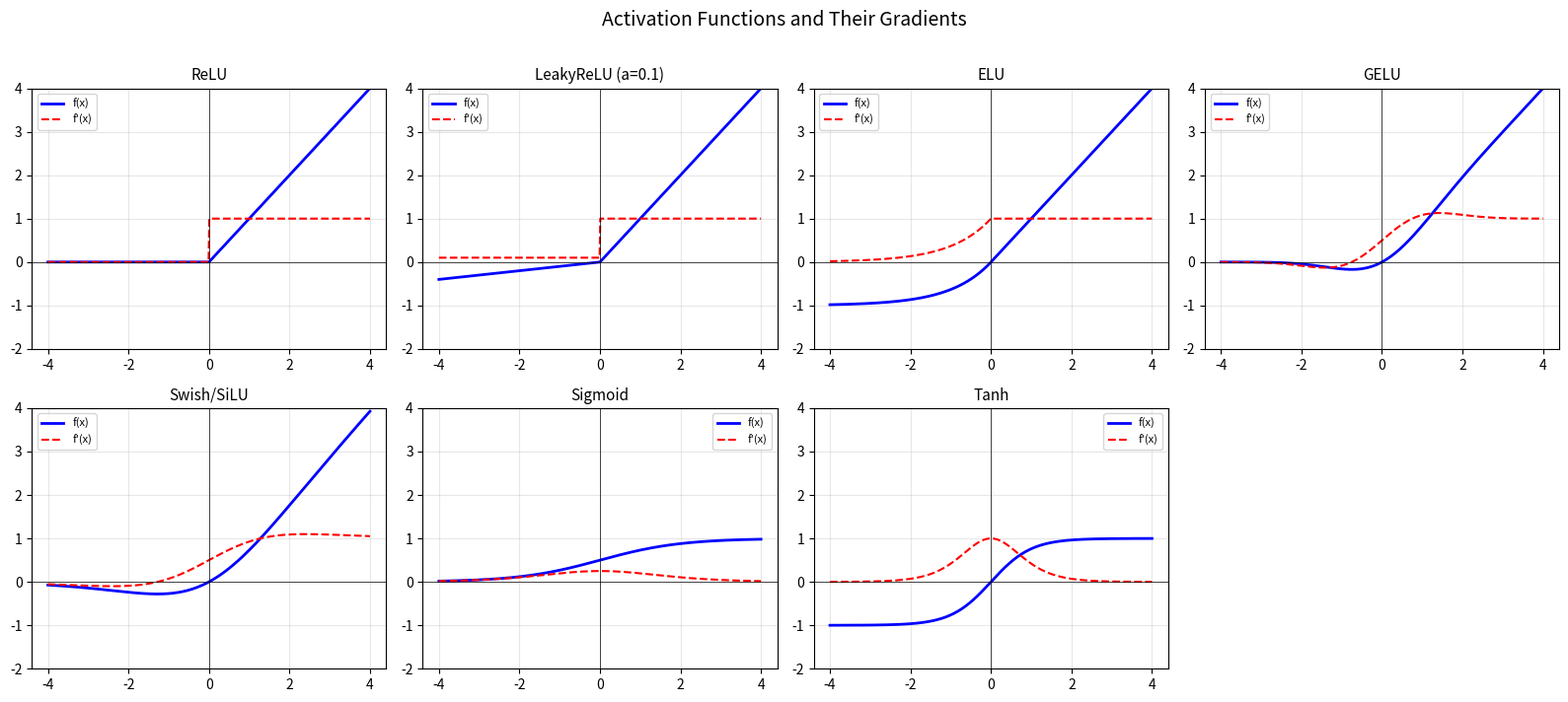
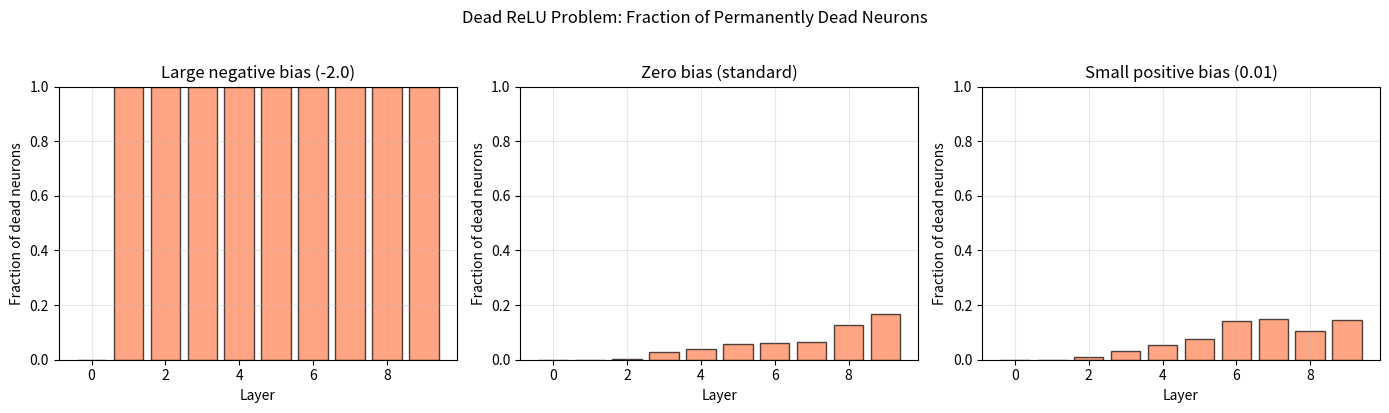
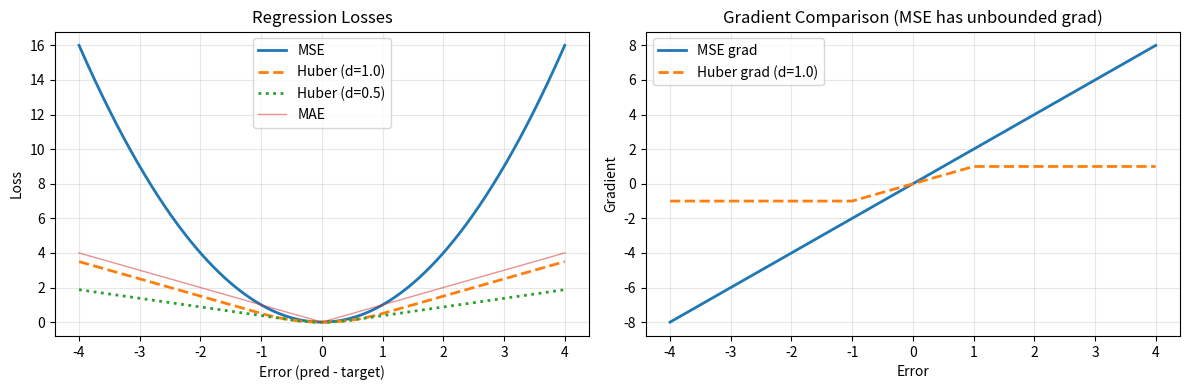
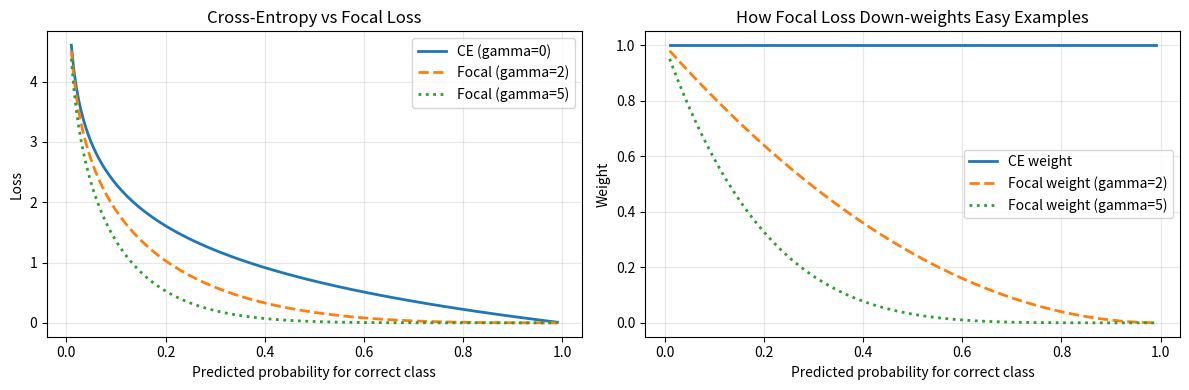
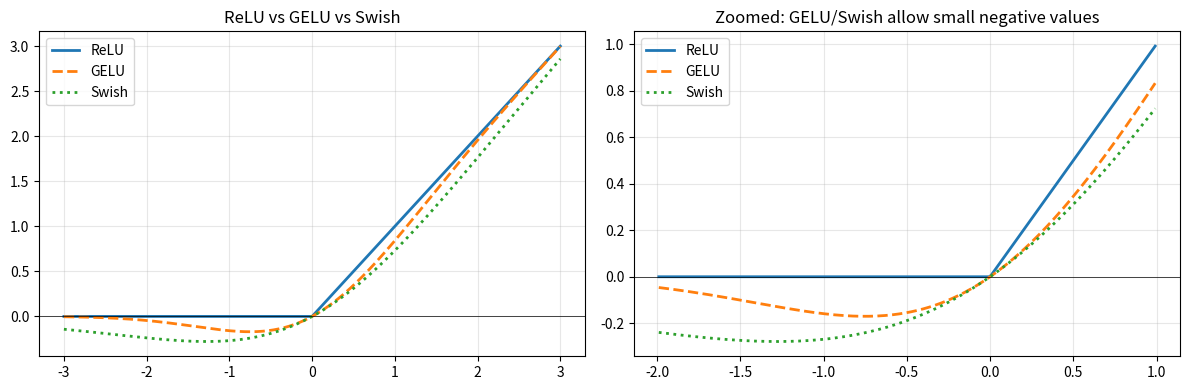
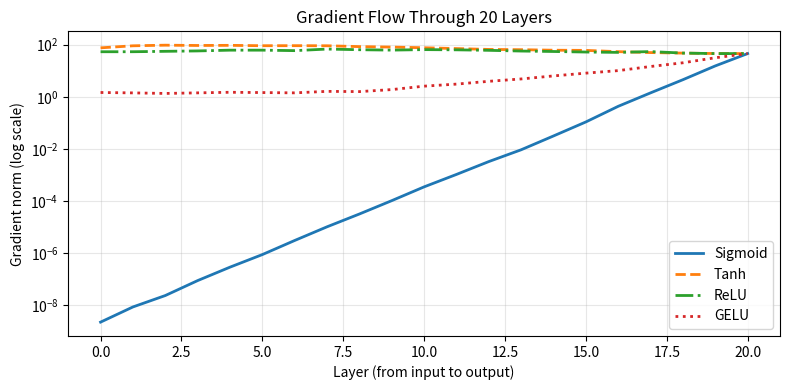

The matplotlib source for these figures, in order:
import numpy as np
import matplotlib.pyplot as plt
np.random.seed(42)
%matplotlib inline

class ReLU:
    """f(x) = max(0, x).  Gradient: 1 if x > 0, else 0."""
    def forward(self, x):
        self.mask = (x > 0).astype(float)
        return x * self.mask
    
    def backward(self, dout):
        return dout * self.mask


class LeakyReLU:
    """f(x) = x if x > 0 else alpha*x.  Fixes dead ReLU."""
    def __init__(self, alpha=0.01):
        self.alpha = alpha
    
    def forward(self, x):
        self.x = x
        return np.where(x > 0, x, self.alpha * x)
    
    def backward(self, dout):
        return dout * np.where(self.x > 0, 1.0, self.alpha)


class ELU:
    """f(x) = x if x > 0 else alpha*(exp(x)-1).  Smooth for x < 0."""
    def __init__(self, alpha=1.0):
        self.alpha = alpha
    
    def forward(self, x):
        self.x = x
        self.out = np.where(x > 0, x, self.alpha * (np.exp(x) - 1))
        return self.out
    
    def backward(self, dout):
        return dout * np.where(self.x > 0, 1.0, self.out + self.alpha)


class GELU:
    """Gaussian Error Linear Unit: f(x) = x * Phi(x) where Phi is the standard normal CDF.
    Approximation: 0.5*x*(1 + tanh(sqrt(2/pi)*(x + 0.044715*x^3)))"""
    def forward(self, x):
        self.x = x
        self.inner = np.sqrt(2.0 / np.pi) * (x + 0.044715 * x**3)
        self.tanh_inner = np.tanh(self.inner)
        return 0.5 * x * (1.0 + self.tanh_inner)
    
    def backward(self, dout):
        x = self.x
        sech2 = 1.0 - self.tanh_inner ** 2
        inner_grad = np.sqrt(2.0 / np.pi) * (1.0 + 3 * 0.044715 * x**2)
        return dout * (0.5 * (1.0 + self.tanh_inner) + 0.5 * x * sech2 * inner_grad)


class Swish:
    """SiLU/Swish: f(x) = x * sigmoid(x)"""
    def forward(self, x):
        self.x = x
        self.sig = 1.0 / (1.0 + np.exp(-x))
        return x * self.sig
    
    def backward(self, dout):
        return dout * (self.sig + self.x * self.sig * (1.0 - self.sig))


class Sigmoid:
    """f(x) = 1/(1+exp(-x)).  Gradient: f(x)*(1-f(x))."""
    def forward(self, x):
        self.out = 1.0 / (1.0 + np.exp(-np.clip(x, -500, 500)))
        return self.out
    
    def backward(self, dout):
        return dout * self.out * (1.0 - self.out)


class TanhActivation:
    """f(x) = tanh(x).  Gradient: 1 - tanh(x)^2."""
    def forward(self, x):
        self.out = np.tanh(x)
        return self.out
    
    def backward(self, dout):
        return dout * (1.0 - self.out ** 2)


class Softmax:
    """Softmax: converts logits to probabilities. Usually fused with cross-entropy."""
    def forward(self, x):
        shifted = x - np.max(x, axis=-1, keepdims=True)
        exp_x = np.exp(shifted)
        self.out = exp_x / np.sum(exp_x, axis=-1, keepdims=True)
        return self.out
    
    def backward(self, dout):
        # Jacobian: diag(s) - s*s^T for each sample
        # For each sample i: dx_i = s_i * (dout_i - sum(dout_i * s_i))
        s = self.out
        return s * (dout - np.sum(dout * s, axis=-1, keepdims=True))


print("All activation functions defined.")

x = np.linspace(-4, 4, 500)

activations = {
    'ReLU': ReLU(),
    'LeakyReLU (a=0.1)': LeakyReLU(0.1),
    'ELU': ELU(),
    'GELU': GELU(),
    'Swish/SiLU': Swish(),
    'Sigmoid': Sigmoid(),
    'Tanh': TanhActivation(),
}

fig, axes = plt.subplots(2, 4, figsize=(16, 7))

for idx, (name, act) in enumerate(activations.items()):
    row, col = idx // 4, idx % 4
    ax = axes[row, col]
    
    y = act.forward(x.copy())
    grad = act.backward(np.ones_like(x))
    
    ax.plot(x, y, 'b-', linewidth=2, label='f(x)')
    ax.plot(x, grad, 'r--', linewidth=1.5, label="f'(x)")
    ax.axhline(0, color='k', linewidth=0.5)
    ax.axvline(0, color='k', linewidth=0.5)
    ax.set_title(name, fontsize=11)
    ax.legend(fontsize=8)
    ax.set_ylim(-2, 4)
    ax.grid(True, alpha=0.3)

# Remove empty subplot
axes[1, 3].axis('off')

plt.suptitle('Activation Functions and Their Gradients', fontsize=14, y=1.01)
plt.tight_layout()
plt.show()

# Simulate dead ReLU: track fraction of dead neurons during training
np.random.seed(42)
n_neurons = 256
n_samples = 100

# Random input
x = np.random.randn(n_samples, 128)

# Track dead neurons with different biases
fig, axes = plt.subplots(1, 3, figsize=(14, 4))

for idx, (bias_init, title) in enumerate([
    (-2.0, 'Large negative bias (-2.0)'),
    (0.0, 'Zero bias (standard)'),
    (0.01, 'Small positive bias (0.01)')
]):
    dead_fracs = []
    # Simulate a 10-layer ReLU network
    h = x.copy()
    for layer_idx in range(10):
        W = np.random.randn(h.shape[1], n_neurons) * np.sqrt(2.0 / h.shape[1])
        b = np.full((1, n_neurons), bias_init)
        z = h @ W + b
        h = np.maximum(0, z)  # ReLU
        dead_frac = np.mean(np.all(h == 0, axis=0))  # neurons dead for ALL samples
        dead_fracs.append(dead_frac)
    
    ax = axes[idx]
    ax.bar(range(10), dead_fracs, color='coral', edgecolor='black', alpha=0.7)
    ax.set_xlabel('Layer')
    ax.set_ylabel('Fraction of dead neurons')
    ax.set_title(title)
    ax.set_ylim(0, 1)
    ax.grid(True, alpha=0.3)

plt.suptitle('Dead ReLU Problem: Fraction of Permanently Dead Neurons', y=1.02)
plt.tight_layout()
plt.show()

print("Fix: use LeakyReLU/ELU/GELU, careful initialization, avoid large learning rates.")

class MSELoss:
    """Mean Squared Error: L = (1/N) * sum((y_pred - y_true)^2)"""
    def forward(self, pred, target):
        self.pred = pred
        self.target = target
        self.N = pred.shape[0]
        self.diff = pred - target
        return np.mean(self.diff ** 2)
    
    def backward(self):
        return 2.0 * self.diff / self.N


class CrossEntropyLoss:
    """Softmax + Negative Log-Likelihood (numerically stable, fused)."""
    def forward(self, logits, targets):
        """logits: (N, C), targets: (N,) integer labels."""
        self.N = logits.shape[0]
        shifted = logits - np.max(logits, axis=1, keepdims=True)
        exp_scores = np.exp(shifted)
        self.probs = exp_scores / np.sum(exp_scores, axis=1, keepdims=True)
        self.targets = targets
        log_probs = -np.log(self.probs[np.arange(self.N), targets] + 1e-12)
        return np.mean(log_probs)
    
    def backward(self):
        dlogits = self.probs.copy()
        dlogits[np.arange(self.N), self.targets] -= 1.0
        return dlogits / self.N


class BCELoss:
    """Binary Cross-Entropy (expects probabilities from sigmoid)."""
    def forward(self, pred, target):
        self.pred = np.clip(pred, 1e-7, 1 - 1e-7)
        self.target = target
        self.N = pred.shape[0]
        return -np.mean(target * np.log(self.pred) + (1 - target) * np.log(1 - self.pred))
    
    def backward(self):
        return (-(self.target / self.pred) + (1 - self.target) / (1 - self.pred)) / self.N


class FocalLoss:
    """Focal Loss: down-weights easy examples, focuses on hard ones.
    FL = -alpha * (1-p)^gamma * log(p) for correct class."""
    def __init__(self, gamma=2.0, alpha=1.0):
        self.gamma = gamma
        self.alpha = alpha
    
    def forward(self, logits, targets):
        self.N = logits.shape[0]
        shifted = logits - np.max(logits, axis=1, keepdims=True)
        exp_scores = np.exp(shifted)
        self.probs = exp_scores / np.sum(exp_scores, axis=1, keepdims=True)
        self.targets = targets
        
        p_t = self.probs[np.arange(self.N), targets]
        self.p_t = np.clip(p_t, 1e-7, 1.0)
        focal_weight = self.alpha * (1 - self.p_t) ** self.gamma
        loss = -focal_weight * np.log(self.p_t)
        return np.mean(loss)
    
    def backward(self):
        # Simplified gradient for softmax + focal loss
        p_t = self.p_t
        gamma = self.gamma
        alpha = self.alpha
        
        # dL/dp_t = alpha * [(1-p_t)^gamma / p_t - gamma * (1-p_t)^(gamma-1) * log(p_t)]
        # Then chain through softmax
        dprobs = self.probs.copy()
        focal_w = alpha * (1 - p_t) ** gamma
        focal_grad_factor = focal_w / p_t + alpha * gamma * (1 - p_t) ** (gamma - 1) * np.log(p_t)
        
        # Standard softmax gradient structure, weighted by focal term
        dlogits = self.probs.copy()
        dlogits[np.arange(self.N), self.targets] -= 1.0
        # Scale by focal weight (approximate — exact version is more complex)
        scale = focal_w.reshape(-1, 1)
        return dlogits * scale / self.N


class HuberLoss:
    """Huber Loss: MSE for small errors, MAE for large errors.
    Smooth transition at |error| = delta."""
    def __init__(self, delta=1.0):
        self.delta = delta
    
    def forward(self, pred, target):
        self.pred = pred
        self.target = target
        self.N = pred.shape[0]
        self.error = pred - target
        abs_error = np.abs(self.error)
        self.is_small = abs_error <= self.delta
        loss = np.where(self.is_small,
                       0.5 * self.error ** 2,
                       self.delta * abs_error - 0.5 * self.delta ** 2)
        return np.mean(loss)
    
    def backward(self):
        grad = np.where(self.is_small,
                       self.error,
                       self.delta * np.sign(self.error))
        return grad / self.N


print("All loss functions defined.")

# Regression losses: MSE vs Huber
errors = np.linspace(-4, 4, 500).reshape(-1, 1)
target = np.zeros_like(errors)

mse = MSELoss()
huber1 = HuberLoss(delta=1.0)
huber05 = HuberLoss(delta=0.5)

fig, (ax1, ax2) = plt.subplots(1, 2, figsize=(12, 4))

# Loss values
mse_vals = [mse.forward(e.reshape(1,1), np.zeros((1,1))) for e in errors.ravel()]
h1_vals = [huber1.forward(e.reshape(1,1), np.zeros((1,1))) for e in errors.ravel()]
h05_vals = [huber05.forward(e.reshape(1,1), np.zeros((1,1))) for e in errors.ravel()]

ax1.plot(errors.ravel(), mse_vals, label='MSE', linewidth=2)
ax1.plot(errors.ravel(), h1_vals, label='Huber (d=1.0)', linewidth=2, linestyle='--')
ax1.plot(errors.ravel(), h05_vals, label='Huber (d=0.5)', linewidth=2, linestyle=':')
ax1.plot(errors.ravel(), np.abs(errors.ravel()), label='MAE', linewidth=1, linestyle='-', alpha=0.5)
ax1.set_xlabel('Error (pred - target)'); ax1.set_ylabel('Loss')
ax1.set_title('Regression Losses'); ax1.legend(); ax1.grid(True, alpha=0.3)

# Gradients
mse_grads = []; h1_grads = []
for e in errors.ravel():
    mse.forward(e.reshape(1,1), np.zeros((1,1)))
    mse_grads.append(mse.backward().item())
    huber1.forward(e.reshape(1,1), np.zeros((1,1)))
    h1_grads.append(huber1.backward().item())

ax2.plot(errors.ravel(), mse_grads, label='MSE grad', linewidth=2)
ax2.plot(errors.ravel(), h1_grads, label='Huber grad (d=1.0)', linewidth=2, linestyle='--')
ax2.set_xlabel('Error'); ax2.set_ylabel('Gradient')
ax2.set_title('Gradient Comparison (MSE has unbounded grad)'); ax2.legend(); ax2.grid(True, alpha=0.3)

plt.tight_layout()
plt.show()
print("Huber clips the gradient at delta, making it robust to outliers.")

# Classification losses: CE vs Focal Loss
p_correct = np.linspace(0.01, 0.99, 200)

ce_loss = -np.log(p_correct)
focal_g2 = -((1 - p_correct) ** 2) * np.log(p_correct)
focal_g5 = -((1 - p_correct) ** 5) * np.log(p_correct)

fig, (ax1, ax2) = plt.subplots(1, 2, figsize=(12, 4))

ax1.plot(p_correct, ce_loss, label='CE (gamma=0)', linewidth=2)
ax1.plot(p_correct, focal_g2, label='Focal (gamma=2)', linewidth=2, linestyle='--')
ax1.plot(p_correct, focal_g5, label='Focal (gamma=5)', linewidth=2, linestyle=':')
ax1.set_xlabel('Predicted probability for correct class')
ax1.set_ylabel('Loss')
ax1.set_title('Cross-Entropy vs Focal Loss')
ax1.legend(); ax1.grid(True, alpha=0.3)

# Show the down-weighting factor
ax2.plot(p_correct, np.ones_like(p_correct), label='CE weight', linewidth=2)
ax2.plot(p_correct, (1 - p_correct) ** 2, label='Focal weight (gamma=2)', linewidth=2, linestyle='--')
ax2.plot(p_correct, (1 - p_correct) ** 5, label='Focal weight (gamma=5)', linewidth=2, linestyle=':')
ax2.set_xlabel('Predicted probability for correct class')
ax2.set_ylabel('Weight')
ax2.set_title('How Focal Loss Down-weights Easy Examples')
ax2.legend(); ax2.grid(True, alpha=0.3)

plt.tight_layout()
plt.show()
print("Focal loss: easy examples (high p) get near-zero weight => training focuses on hard examples.")

def check_activation_grad(act_class, name, x_val=1.5, eps=1e-5, **kwargs):
    act = act_class(**kwargs) if kwargs else act_class()
    
    x = np.array([x_val])
    out = act.forward(x.copy())
    analytical = act.backward(np.ones_like(x))
    
    # Numerical
    act_p = act_class(**kwargs) if kwargs else act_class()
    act_m = act_class(**kwargs) if kwargs else act_class()
    f_plus = act_p.forward(np.array([x_val + eps]))
    f_minus = act_m.forward(np.array([x_val - eps]))
    numerical = (f_plus - f_minus) / (2 * eps)
    
    match = np.allclose(analytical, numerical, atol=1e-4)
    print(f"{name:<15} analytical={analytical[0]:.6f}  numerical={numerical[0]:.6f}  {'OK' if match else 'FAIL'}")

print("Gradient check for activations at x=1.5:")
print("-" * 60)
check_activation_grad(ReLU, 'ReLU')
check_activation_grad(LeakyReLU, 'LeakyReLU', alpha=0.1)
check_activation_grad(ELU, 'ELU')
check_activation_grad(GELU, 'GELU')
check_activation_grad(Swish, 'Swish')
check_activation_grad(Sigmoid, 'Sigmoid')
check_activation_grad(TanhActivation, 'Tanh')

# Also check at negative value
print("\nGradient check for activations at x=-1.0:")
print("-" * 60)
check_activation_grad(ReLU, 'ReLU', x_val=-1.0)
check_activation_grad(LeakyReLU, 'LeakyReLU', x_val=-1.0, alpha=0.1)
check_activation_grad(ELU, 'ELU', x_val=-1.0)
check_activation_grad(GELU, 'GELU', x_val=-1.0)
check_activation_grad(Swish, 'Swish', x_val=-1.0)

x = np.linspace(-3, 3, 500)
relu_out = np.maximum(0, x)
gelu_act = GELU()
gelu_out = gelu_act.forward(x.copy())
swish_act = Swish()
swish_out = swish_act.forward(x.copy())

fig, (ax1, ax2) = plt.subplots(1, 2, figsize=(12, 4))

ax1.plot(x, relu_out, label='ReLU', linewidth=2)
ax1.plot(x, gelu_out, label='GELU', linewidth=2, linestyle='--')
ax1.plot(x, swish_out, label='Swish', linewidth=2, linestyle=':')
ax1.axhline(0, color='k', linewidth=0.5)
ax1.set_title('ReLU vs GELU vs Swish')
ax1.legend(); ax1.grid(True, alpha=0.3)

# Zoom in on the interesting region
mask = (x > -2) & (x < 1)
ax2.plot(x[mask], relu_out[mask], label='ReLU', linewidth=2)
ax2.plot(x[mask], gelu_out[mask], label='GELU', linewidth=2, linestyle='--')
ax2.plot(x[mask], swish_out[mask], label='Swish', linewidth=2, linestyle=':')
ax2.axhline(0, color='k', linewidth=0.5)
ax2.set_title('Zoomed: GELU/Swish allow small negative values')
ax2.legend(); ax2.grid(True, alpha=0.3)

plt.tight_layout()
plt.show()
print("GELU/Swish: smooth, non-monotonic near 0 => better gradient flow, works well with transformers.")

# Simulate gradient flow through 20 layers
np.random.seed(42)

def simulate_gradient_flow(activation_fn, n_layers=20, width=64):
    """Track gradient norms through a deep network."""
    # Forward pass
    x = np.random.randn(32, width)
    caches = []
    
    for i in range(n_layers):
        W = np.random.randn(width, width) * np.sqrt(2.0 / width)
        z = x @ W
        act = activation_fn()
        x = act.forward(z)
        caches.append((W, act))
    
    # Backward pass: start with gradient = 1
    grad = np.ones_like(x)
    grad_norms = [np.linalg.norm(grad)]
    
    for W, act in reversed(caches):
        grad = act.backward(grad)
        grad = grad @ W.T
        grad_norms.append(np.linalg.norm(grad))
    
    return grad_norms[::-1]

fig, ax = plt.subplots(figsize=(8, 4))

for act_cls, name, style in [
    (Sigmoid, 'Sigmoid', '-'),
    (TanhActivation, 'Tanh', '--'),
    (ReLU, 'ReLU', '-.'),
    (GELU, 'GELU', ':'),
]:
    norms = simulate_gradient_flow(act_cls)
    ax.plot(norms, label=name, linewidth=2, linestyle=style)

ax.set_yscale('log')
ax.set_xlabel('Layer (from input to output)')
ax.set_ylabel('Gradient norm (log scale)')
ax.set_title('Gradient Flow Through 20 Layers')
ax.legend()
ax.grid(True, alpha=0.3)
plt.tight_layout()
plt.show()

print("Sigmoid: max gradient = 0.25 => multiplied 20 times = 0.25^20 ~ 10^-12 (vanished!)")
print("ReLU: gradient is exactly 1 for positive neurons => no vanishing (but can explode).")
